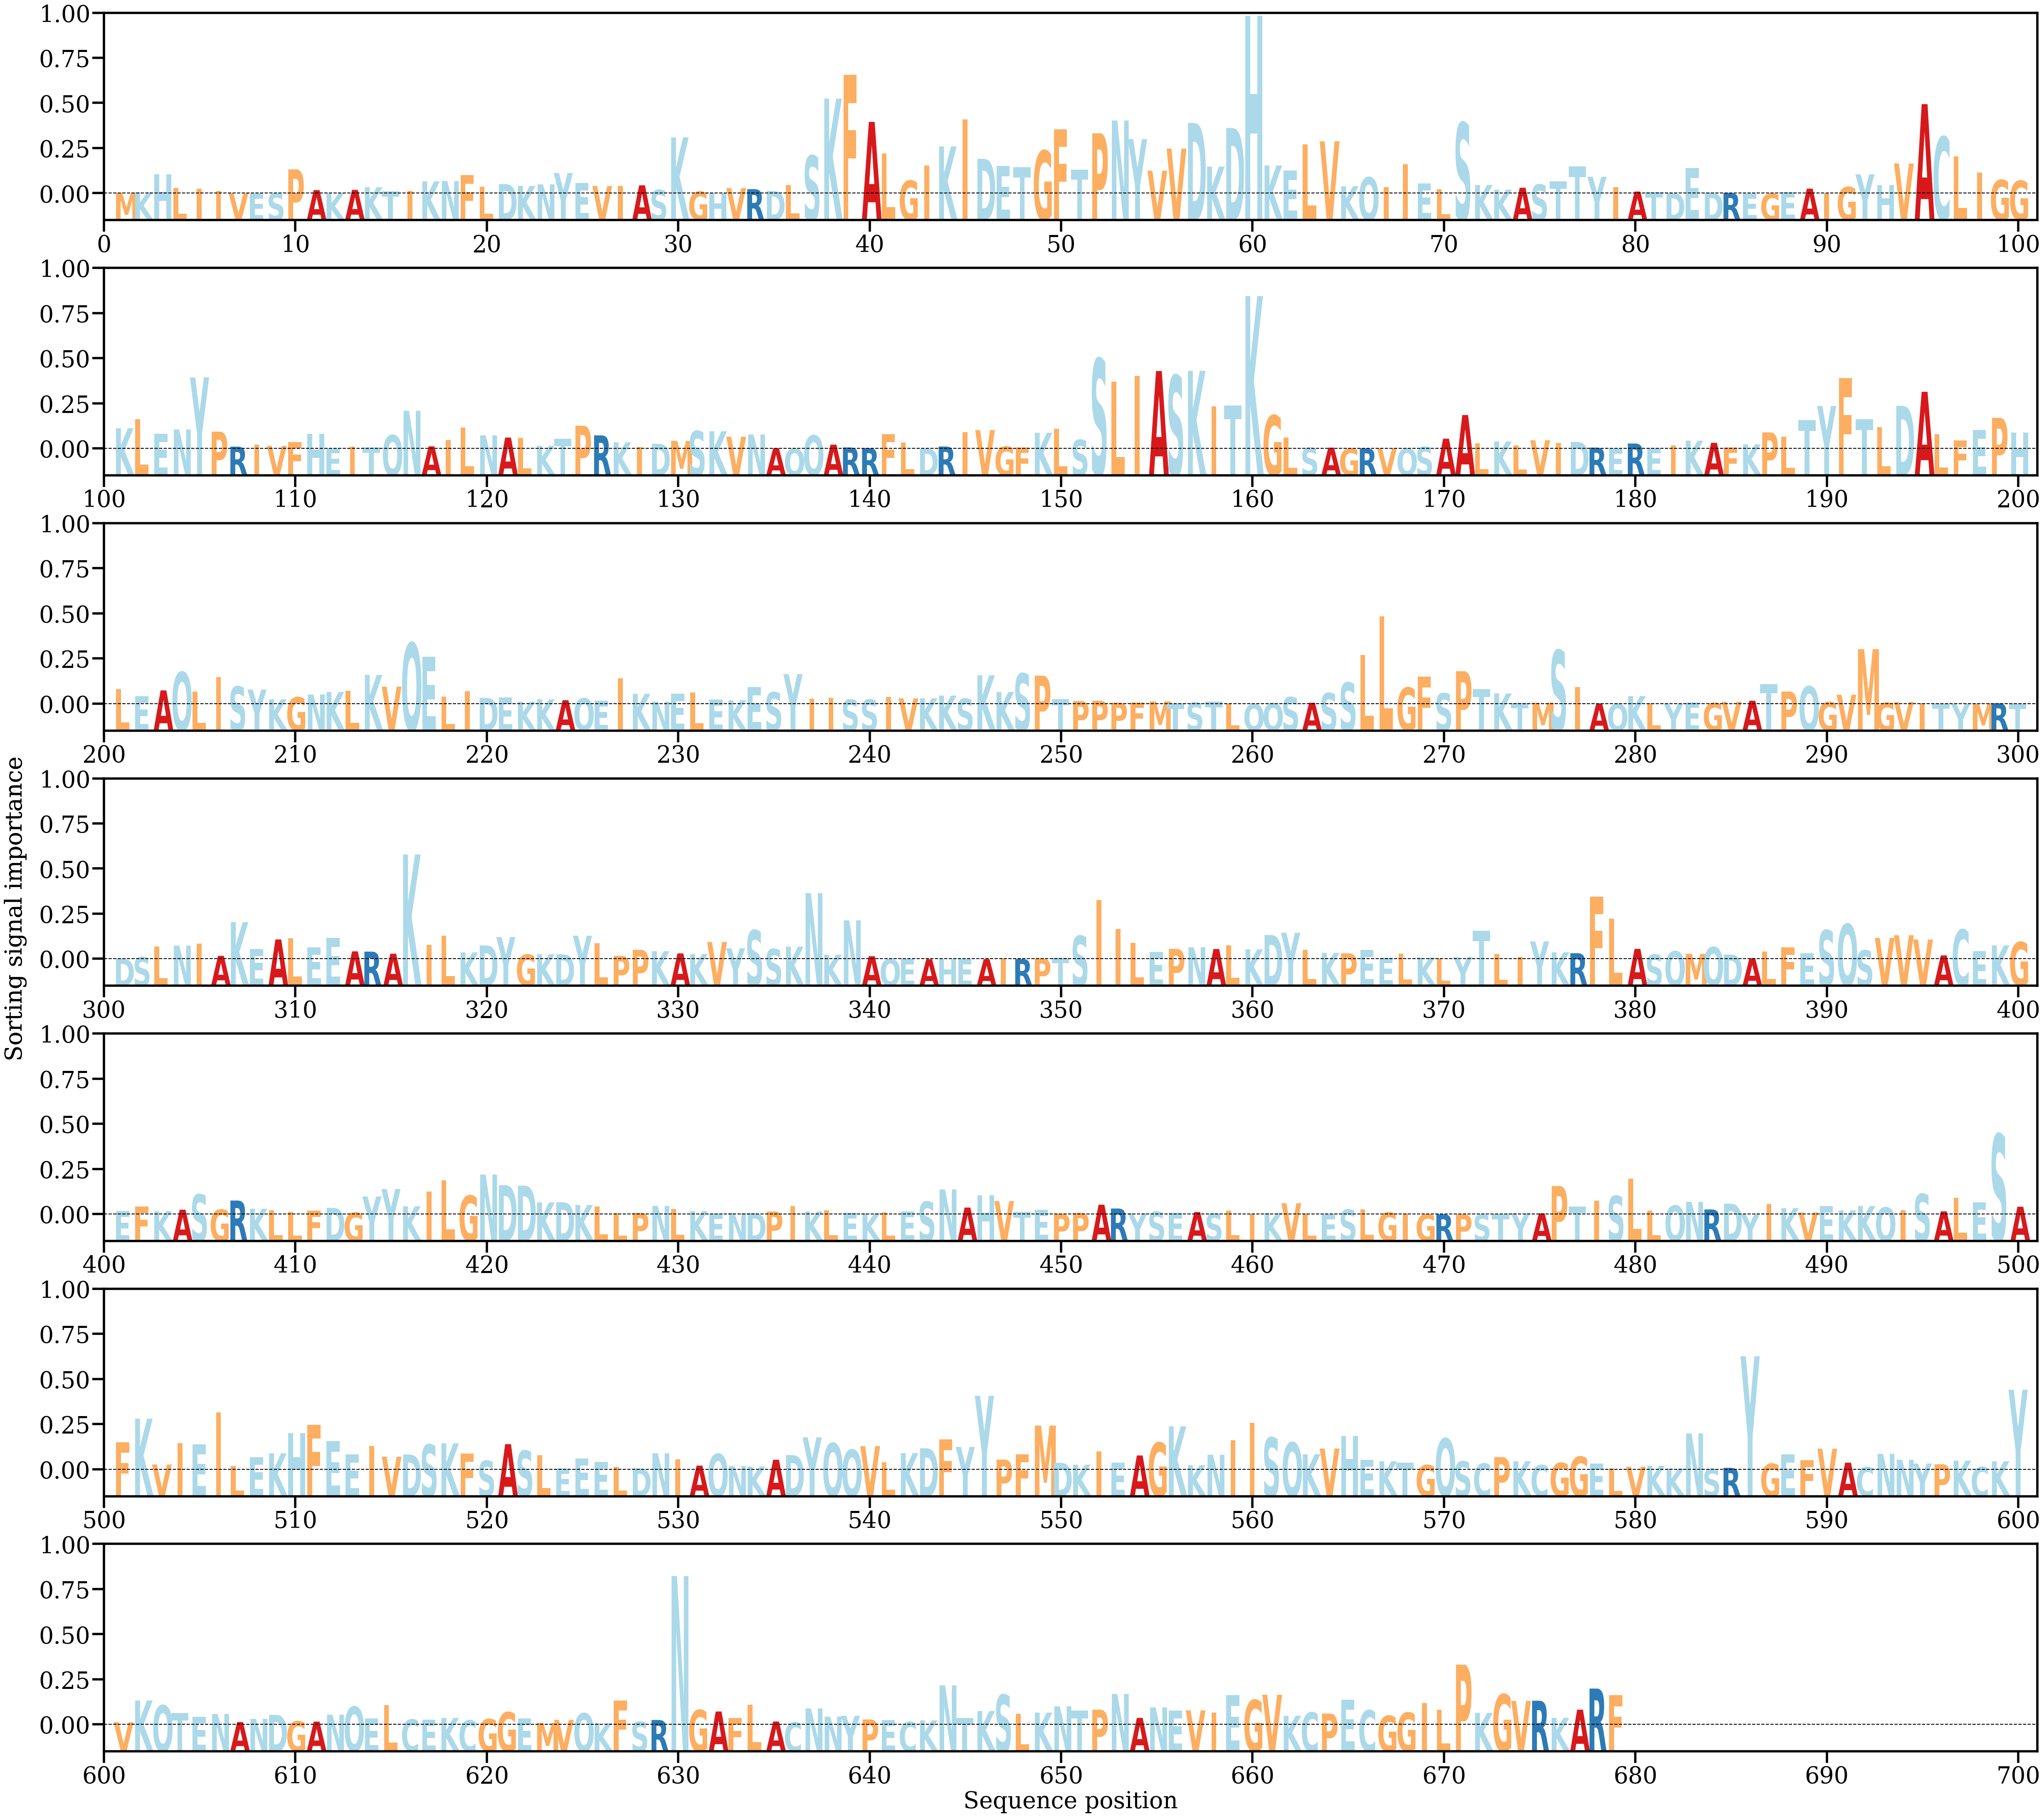

Data behind this chart, as committed beside it:
AA, Alpha
M, [7.375956e-05]
K, [0.0001181]
H, [0.00180308]
L, [0.00051641]
I, [0.00044966]
I, [0.00026138]
V, [4.001699e-05]
E, [7.632542e-06]
S, [4.8294598e-05]
P, [0.00225577]
A, [0.00032682]
K, [2.3287896e-05]
A, [0.00034877]
K, [0.00058852]
T, [0.00022236]
I, [0.00024621]
K, [0.00114368]
N, [0.00117257]
F, [0.00172428]
L, [0.00063768]
D, [0.00088803]
K, [0.00072037]
N, [0.00086329]
Y, [0.00191634]
E, [0.00098469]
V, [0.00070711]
I, [0.00073255]
A, [0.00077317]
S, [0.0003418]
K, [0.00522579]
G, [0.00019635]
H, [6.721042e-05]
V, [0.00051508]
R, [0.0004108]
D, [0.00025108]
L, [0.00080368]
S, [0.00353148]
K, [0.00882762]
F, [0.01105862]
A, [0.00667193]
L, [0.00374275]
G, [0.00121163]
I, [0.00260075]
K, [0.00438314]
I, [0.00690465]
D, [0.00323901]
E, [0.00257485]
T, [0.00244725]
G, [0.00399854]
F, [0.0059987]
T, [0.00221551]
P, [0.00561214]
N, [0.00680255]
Y, [0.00506872]
V, [0.00213165]
V, [0.00418659]
D, [0.00658082]
K, [0.0025151]
D, [0.00610922]
H, [0.01652604]
... 619 more rows
